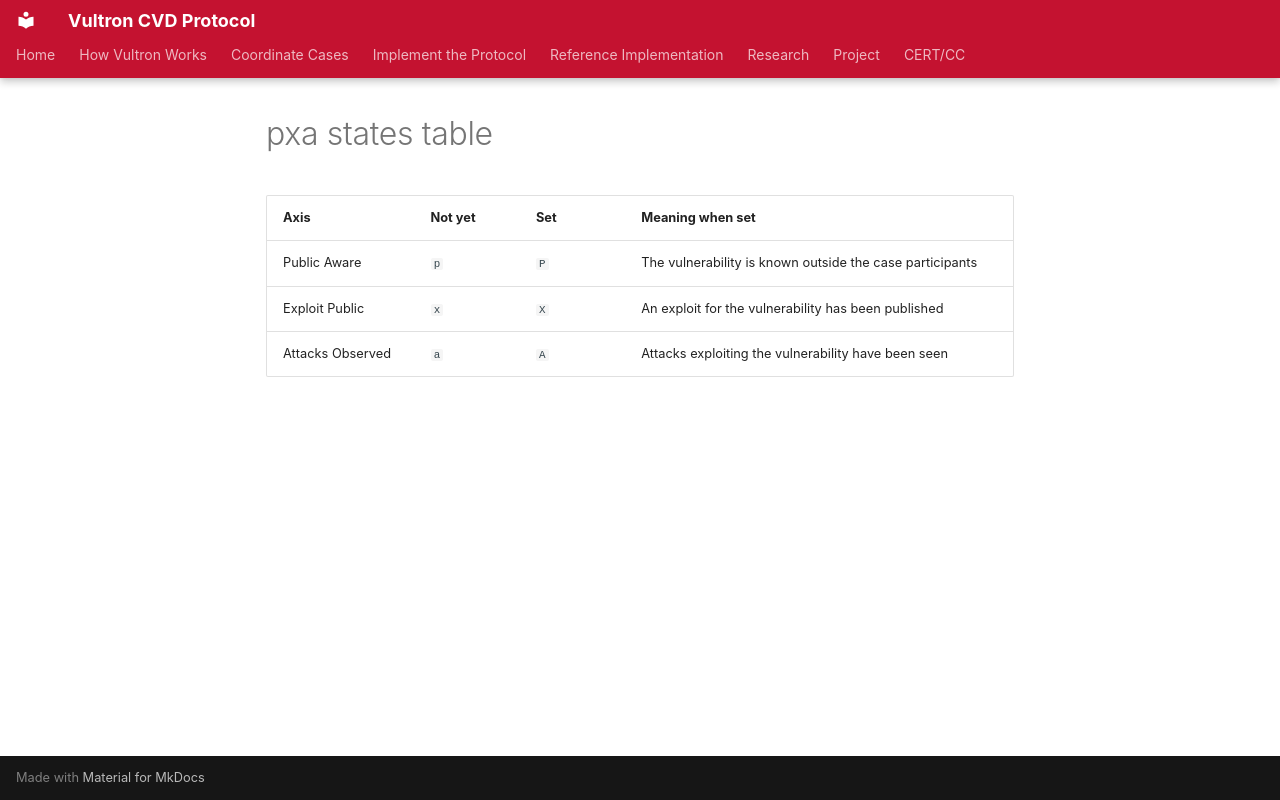

repository: CERTCC/Vultron · page: reference/vultron-spec/includes/_pxa-states-table/index.html · generator: mkdocs

| Axis | Not yet | Set | Meaning when set |
|---|---|---|---|
| Public Aware | `p` | `P` | The vulnerability is known outside the case participants |
| Exploit Public | `x` | `X` | An exploit for the vulnerability has been published |
| Attacks Observed | `a` | `A` | Attacks exploiting the vulnerability have been seen |
